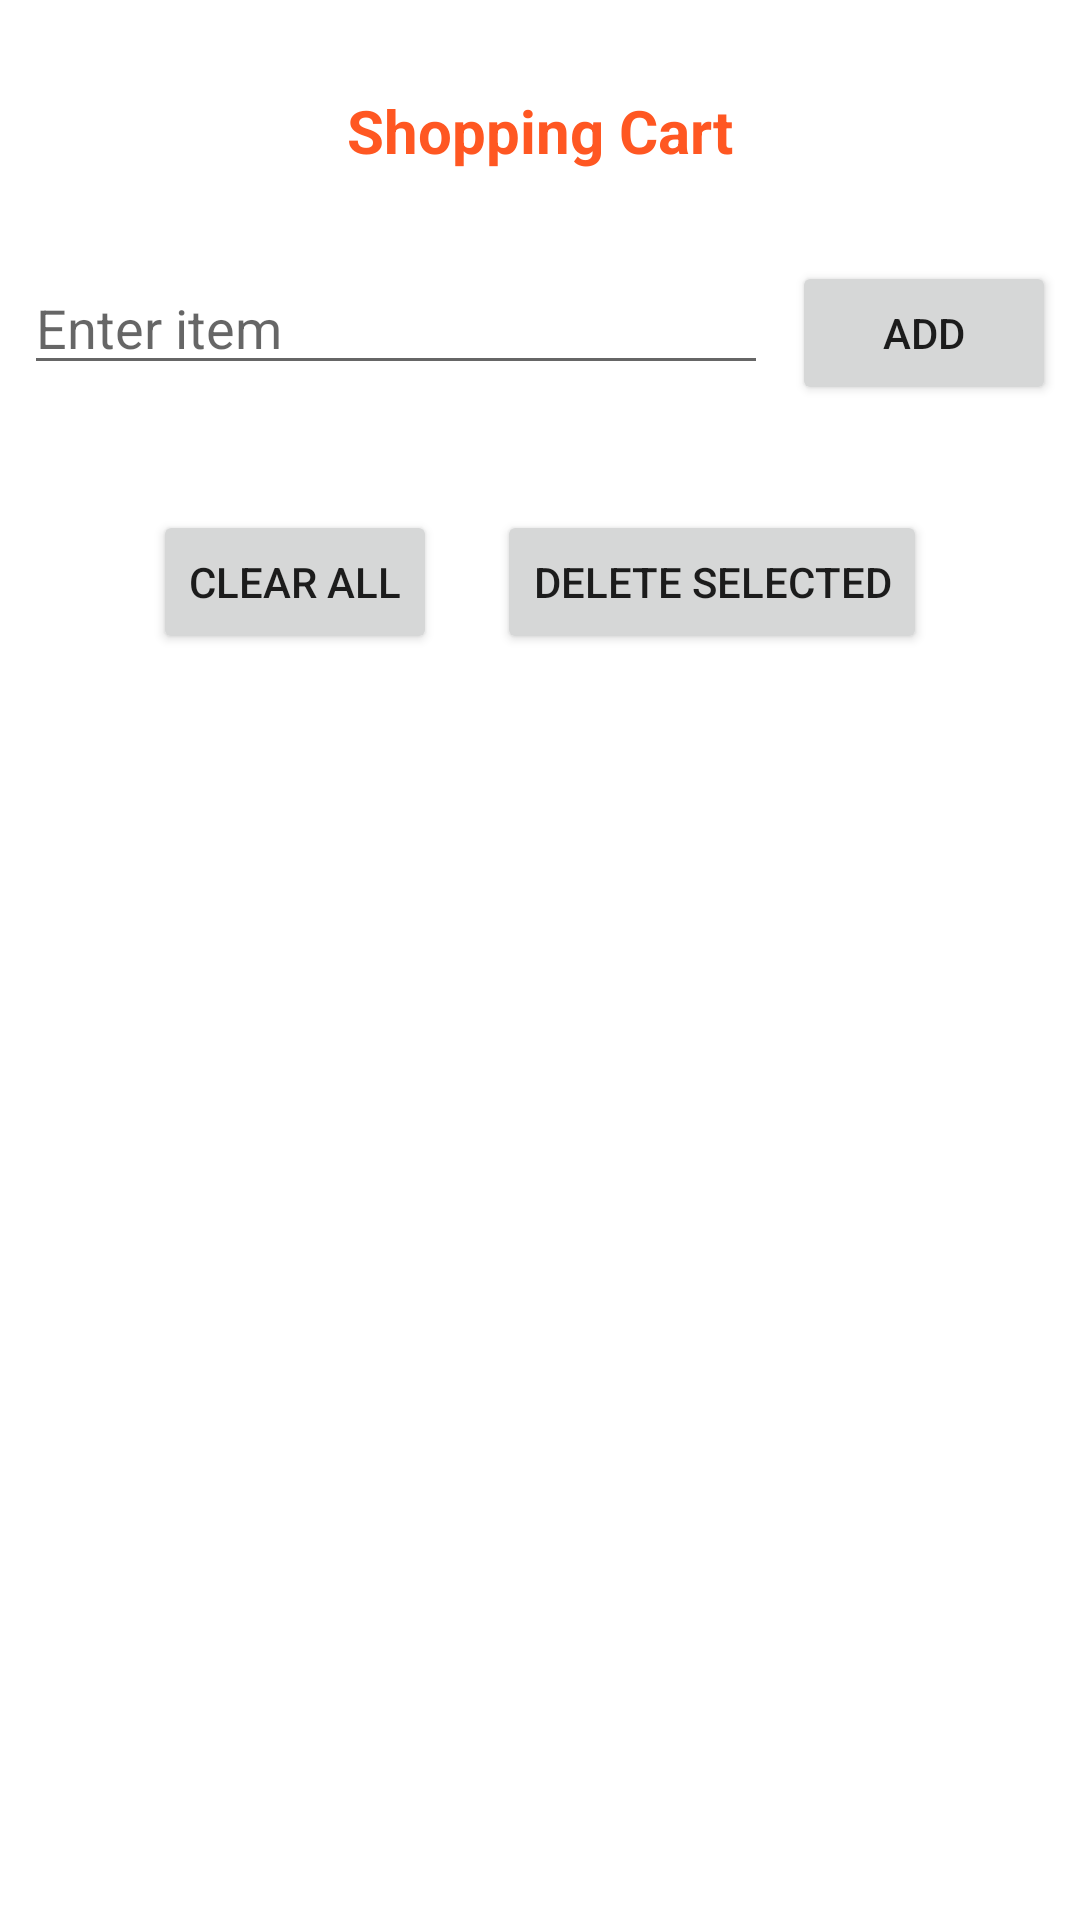

Write the Android layout XML for this screen, with the resource values it uses.
<!-- AndroidManifest.xml: application theme Theme.SDPBootcamp -->
<!-- res/layout/fragment_shopping_cart.xml -->
<ScrollView
    android:id="@+id/shoppingCartFragment"
    android:layout_width="match_parent"
    android:layout_height="match_parent"
    xmlns:android="http://schemas.android.com/apk/res/android"
    xmlns:tools="http://schemas.android.com/tools"
    android:orientation="vertical">

    <LinearLayout
        android:layout_width="match_parent"
        android:layout_height="wrap_content"
        android:orientation="vertical">

        
        <TextView
            android:layout_width="match_parent"
            android:layout_height="wrap_content"
            android:text="Shopping Cart"
            android:gravity="center"
            android:textSize="20sp"
            android:textStyle="bold"
            android:layout_marginTop="30dp"
            android:layout_marginLeft="10dp"
            android:layout_marginRight="10dp"
            android:layout_marginBottom="30dp"
            android:textColor="@color/orange"/>

        <LinearLayout
            android:layout_width="match_parent"
            android:layout_height="wrap_content"
            android:orientation="horizontal">

            <EditText
                android:id="@+id/editTextItem"
                android:layout_width="0dp"
                android:layout_height="wrap_content"
                android:layout_weight="1"
                android:hint="Enter item"
                android:inputType="text"
                android:layout_marginEnd="8dp"
                android:layout_marginStart="8dp"
                android:maxLines="1" />

            <Button
                android:id="@+id/buttonAdd"
                android:layout_width="wrap_content"
                android:layout_height="wrap_content"
                android:layout_marginEnd="8dp"
                android:text="Add" />

        </LinearLayout>

        <androidx.recyclerview.widget.RecyclerView
            android:id="@+id/shoppingList"
            android:layout_width="match_parent"
            android:layout_height="wrap_content"
            android:layout_margin="10dp"
            android:layout_marginTop="15dp" />

        <LinearLayout
            android:layout_width="match_parent"
            android:layout_height="wrap_content"
            android:orientation="horizontal"
            android:layout_marginTop="15dp"
            android:layout_marginBottom="15dp"
            android:gravity="center">

            <Button
                android:id="@+id/buttonClearAll"
                android:layout_width="wrap_content"
                android:layout_height="wrap_content"
                android:text="Clear All"
                android:layout_marginEnd="10dp" />

            <Button
                android:id="@+id/buttonDeleteSelected"
                android:layout_width="wrap_content"
                android:layout_height="wrap_content"
                android:text="Delete Selected"
                android:layout_marginStart="10dp" />

        </LinearLayout>

    </LinearLayout>

</ScrollView>
<!-- resources referenced by this layout -->
<resources>
  <color name="orange">#FF5722</color>
  <style name="Theme.SDPBootcamp" parent="Theme.MaterialComponents.DayNight.DarkActionBar">
          
          <item name="colorPrimary">@color/orange</item>
          <item name="colorPrimaryVariant">@color/purple_700</item>
          <item name="colorOnPrimary">@color/white</item>
          
          <item name="colorSecondary">@color/teal_200</item>
          <item name="colorSecondaryVariant">@color/teal_700</item>
          <item name="colorOnSecondary">@color/black</item>
          
          <item name="android:statusBarColor">?attr/colorPrimaryVariant</item>
          
      </style>
  <color name="purple_700">#FF3700B3</color>
  <color name="white">#FFFFFFFF</color>
  <color name="teal_200">#FF03DAC5</color>
  <color name="teal_700">#FF018786</color>
  <color name="black">#FF000000</color>
</resources>
